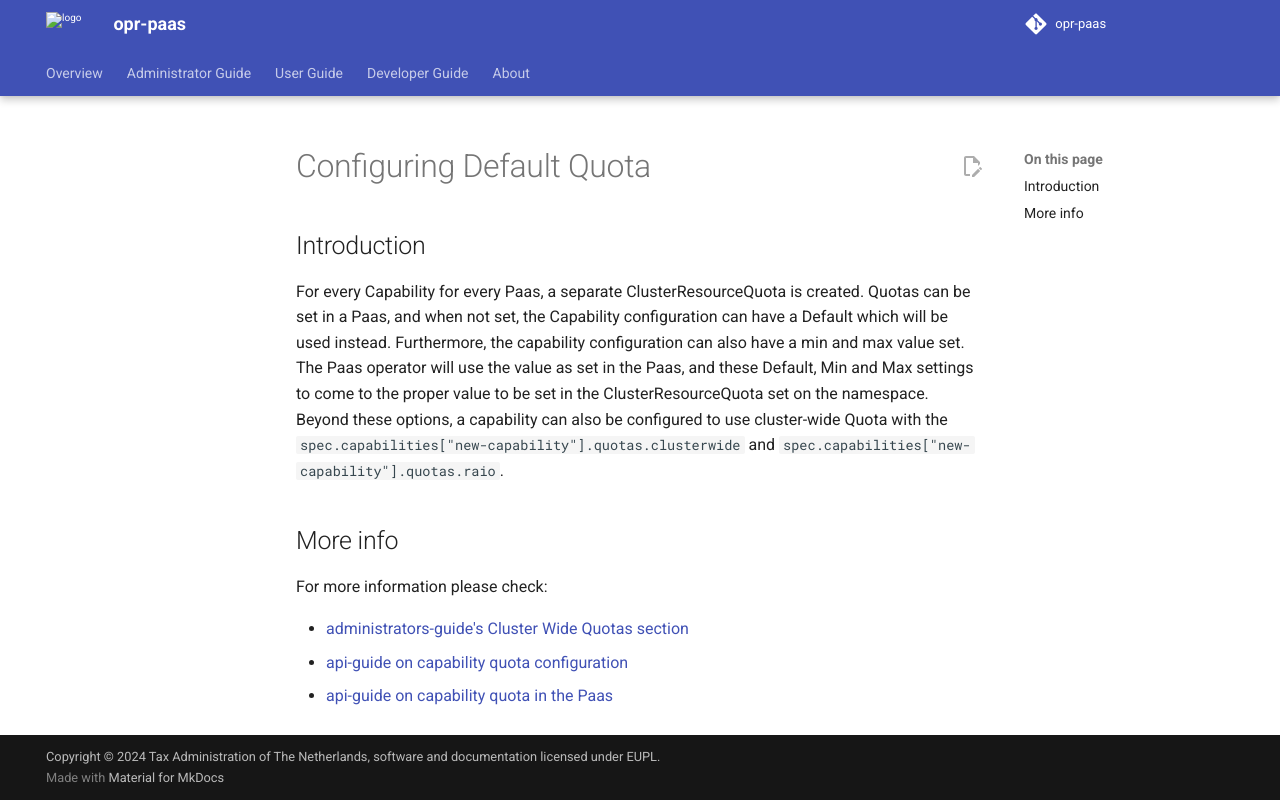

repository: belastingdienst/opr-paas · page: v6.0.x/administrators-guide/capabilities/quota/index.html · generator: mkdocs

---
title: Configuring Default Quota
summary: A detailed description of capabilities what it can do and how you can configure them in the PaasConfig CRD.
authors:
  - Devotional Phoenix
date: 2024-12-09
---

# Configuring Default Quota

## Introduction

For every Capability for every Paas, a separate ClusterResourceQuota is created.
Quotas can be set in a Paas, and when not set, the Capability configuration can have a Default which will be used instead.
Furthermore, the capability configuration can also have a min and max value set.
The Paas operator will use the value as set in the Paas, and these Default, Min and Max settings to come to the proper value to be set in the ClusterResourceQuota set on the namespace.
Beyond these options, a capability can also be configured to use cluster-wide Quota with the `spec.capabilities["new-capability"].quotas.clusterwide`
and `spec.capabilities["new-capability"].quotas.raio`.

## More info

For more information please check:

- [administrators-guide's Cluster Wide Quotas section](./cluster-wide-quotas/)
- [api-guide on capability quota configuration](../../development-guide/00_api.md#configcapability)
- [api-guide on capability quota in the Paas](../../development-guide/00_api.md#paascapability)
